Photos from the image-classification dataset "dataset" in the GitHub repository akifsari-dev/derin_ogrenme. Its 4 classes are: address, company, date, total.

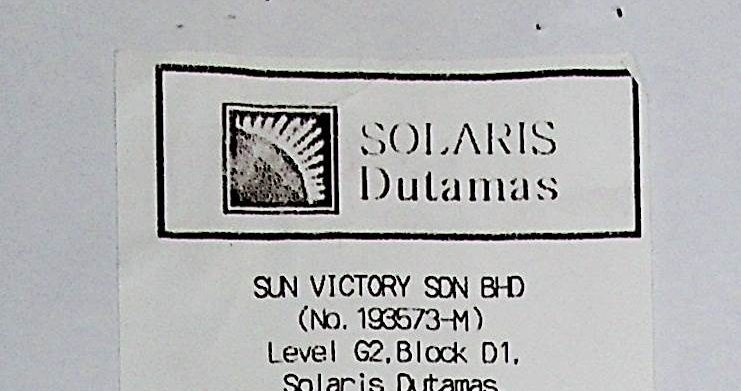
Label: address

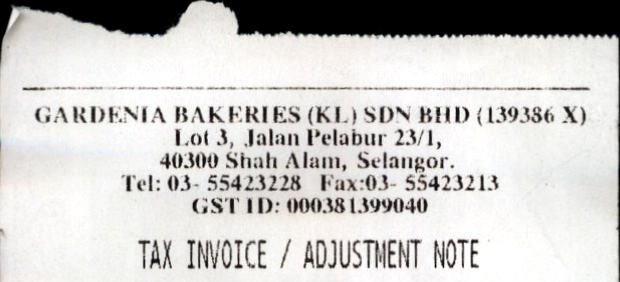
Label: company

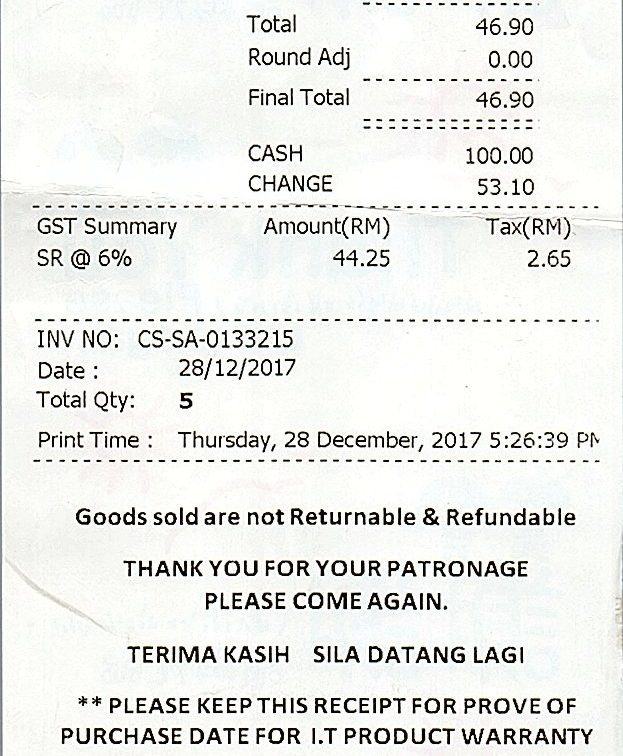
Label: total

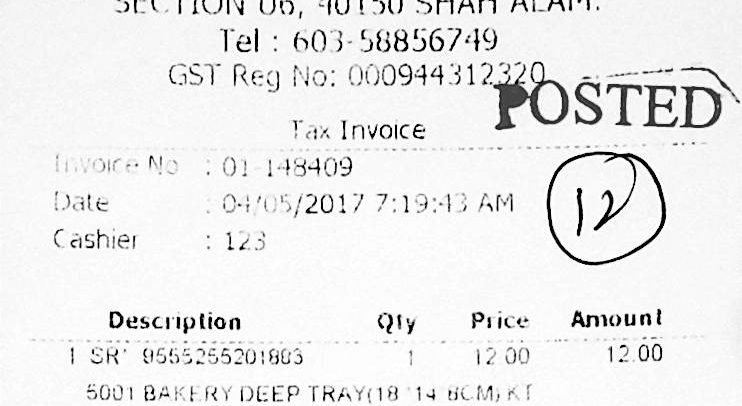
Label: date

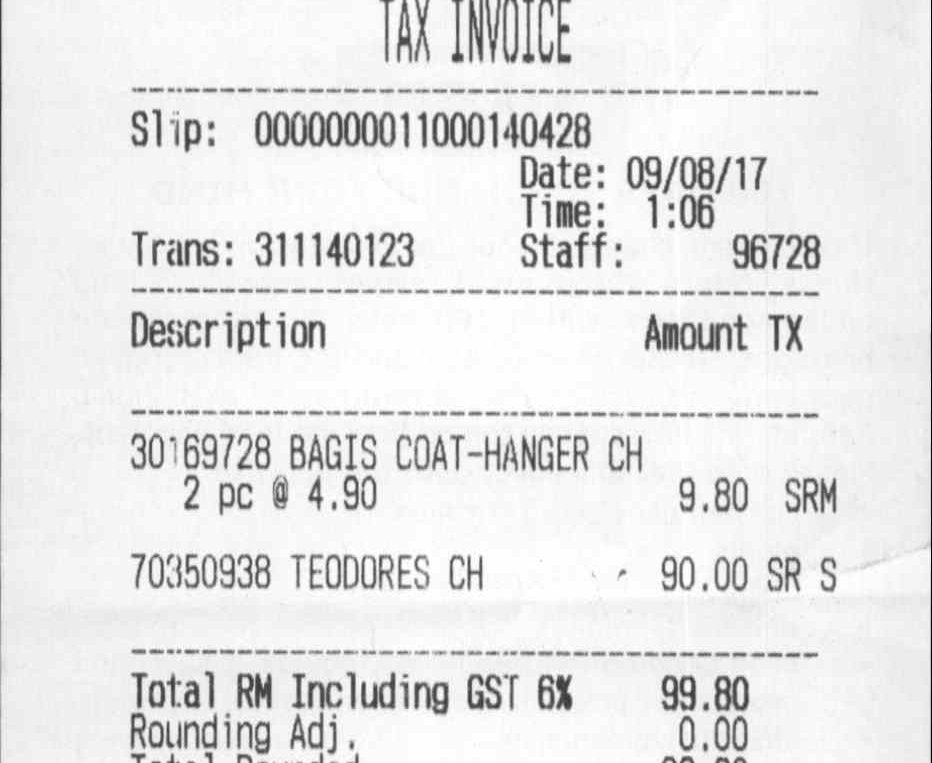
Label: date

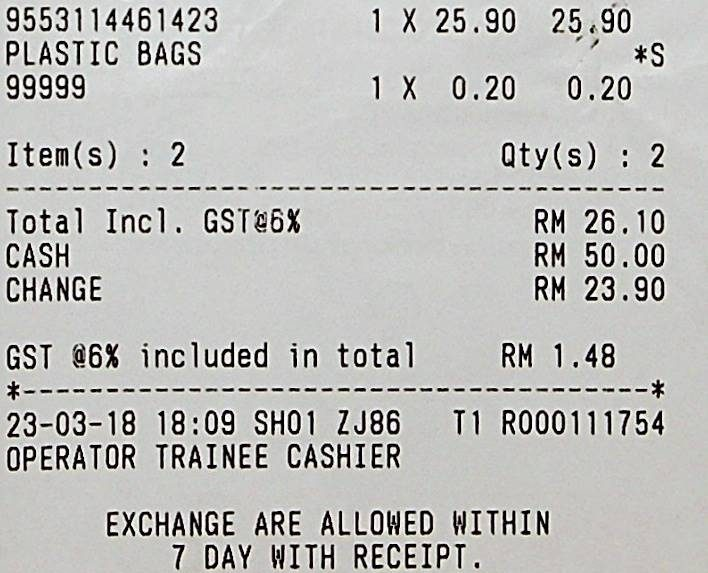
Label: total
